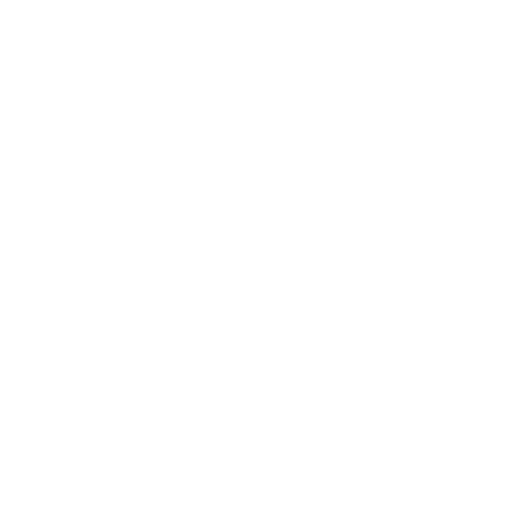
t = 0.00 s
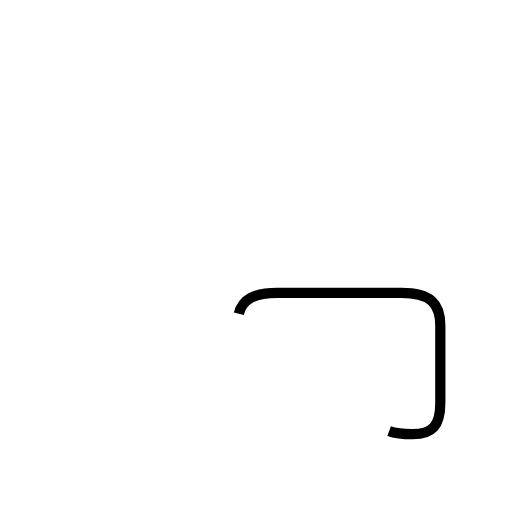
t = 1.12 s
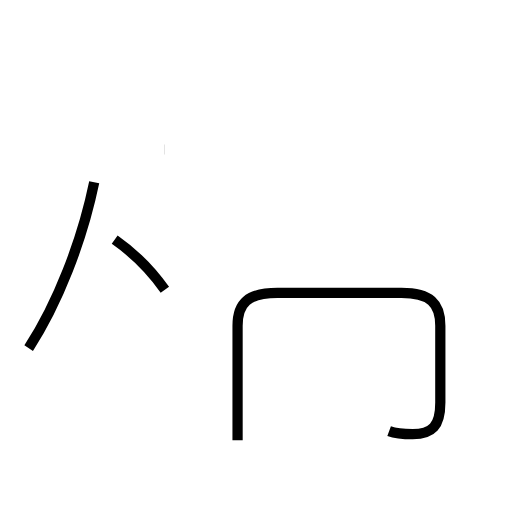
t = 2.22 s
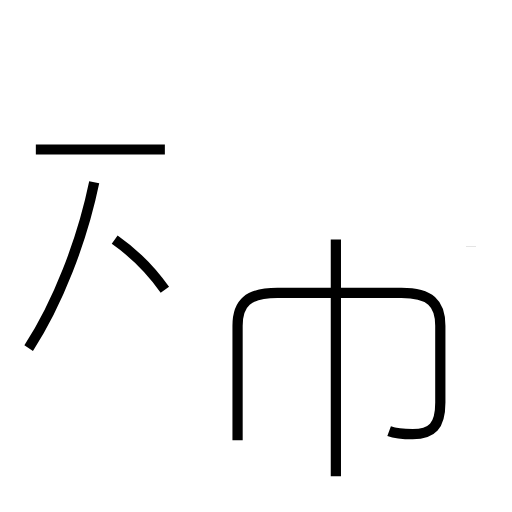
t = 3.29 s
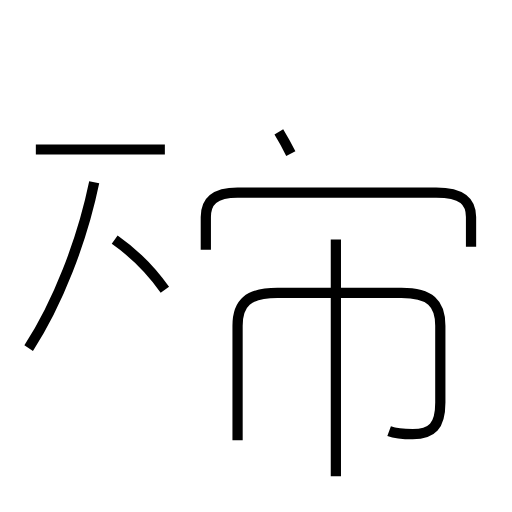
t = 4.41 s
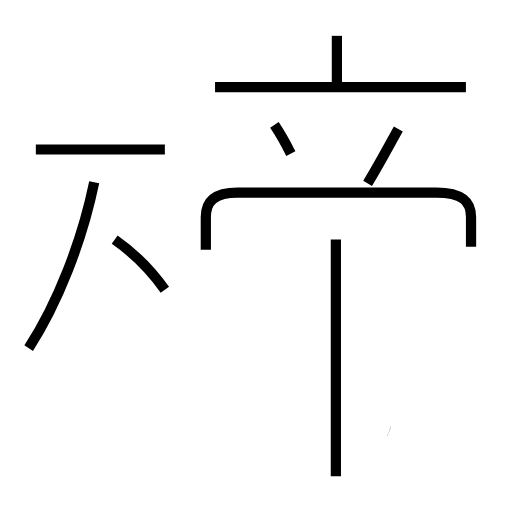
t = 5.50 s

The animated SVG that drew these frames (rendered in a browser with its animation timeline set to each time). Animation: 10 SMIL elements (animate=10); one cycle of 5.50 s.

<?xml version='1.0' encoding='utf-8'?>
<svg viewBox="0.0 -6.0 50.0 50.0" version="1.1" xmlns="http://www.w3.org/2000/svg"><rect x="-1000" y="-1000" width="2000" height="2000" stroke="white" fill="white" /><g style="fill:none;stroke:#000000;stroke-width:1"><path d="M 38.0 -1.9 C 38.8 -1.6 39.5 -1.6 40.3 -1.6 C 42.2 -1.6 43.0 -2.4 43.0 -4.7 L 43.0 -12.2 C 43.0 -14.4 42.0 -15.4 39.2 -15.4 L 27.1 -15.4 C 24.2 -15.4 23.2 -14.4 23.2 -12.2 L 23.2 -1.0 " transform="translate(0.0 38.0)" stroke-dasharray="49.549826125284625" stroke-dashoffset="49.549826125284625"><animate attributeName="stroke-dashoffset" from="49.549826125284625" to="0" dur="1.4864947837585387s" begin="0s; anim_end.end" fill="freeze" id="anim0" /></path><path d="M 2.8 -10.0 C 5.6 -14.3 8.0 -20.4 9.2 -26.2 " transform="translate(0.0 38.0)" stroke-dasharray="17.510188573472423" stroke-dashoffset="17.510188573472423"><animate attributeName="stroke-dashoffset" from="17.510188573472423" to="0" dur="0.5253056572041727s" begin="anim0.end" fill="freeze" id="anim1" /></path><path d="M 16.1 -15.7 C 14.9 -17.4 13.2 -19.2 11.2 -20.6 " transform="translate(0.0 38.0)" stroke-dasharray="6.962814088416017" stroke-dashoffset="6.962814088416017"><animate attributeName="stroke-dashoffset" from="6.962814088416017" to="0" dur="0.2088844226524805s" begin="anim1.end" fill="freeze" id="anim2" /></path><path d="M 16.1 -29.4 L 3.5 -29.4 " transform="translate(0.0 38.0)" stroke-dasharray="12.600000000000001" stroke-dashoffset="12.600000000000001"><animate attributeName="stroke-dashoffset" from="12.600000000000001" to="0" dur="0.378s" begin="anim2.end" fill="freeze" id="anim3" /></path><path d="M 32.8 2.5 L 32.8 -20.6 " transform="translate(0.0 38.0)" stroke-dasharray="23.1" stroke-dashoffset="23.1"><animate attributeName="stroke-dashoffset" from="23.1" to="0" dur="0.6930000000000001s" begin="anim3.end" fill="freeze" id="anim4" /></path><path d="M 46.0 -19.9 L 46.0 -22.8 C 46.0 -24.3 45.2 -25.2 42.6 -25.2 L 23.2 -25.2 C 20.9 -25.2 20.1 -24.3 20.1 -22.8 L 20.1 -19.6 " transform="translate(0.0 38.0)" stroke-dasharray="34.77782166824958" stroke-dashoffset="34.77782166824958"><animate attributeName="stroke-dashoffset" from="34.77782166824958" to="0" dur="1.0433346500474874s" begin="anim4.end" fill="freeze" id="anim5" /></path><path d="M 28.4 -29.0 C 27.9 -30.0 27.4 -30.9 26.8 -31.8 " transform="translate(0.0 38.0)" stroke-dasharray="3.2270621052225303" stroke-dashoffset="3.2270621052225303"><animate attributeName="stroke-dashoffset" from="3.2270621052225303" to="0" dur="0.0968118631566759s" begin="anim5.end" fill="freeze" id="anim6" /></path><path d="M 35.9 -26.1 C 37.0 -27.9 38.0 -29.8 38.9 -31.4 " transform="translate(0.0 38.0)" stroke-dasharray="6.090656227320376" stroke-dashoffset="6.090656227320376"><animate attributeName="stroke-dashoffset" from="6.090656227320376" to="0" dur="0.18271968681961126s" begin="anim6.end" fill="freeze" id="anim7" /></path><path d="M 45.5 -35.5 L 21.0 -35.5 " transform="translate(0.0 38.0)" stroke-dasharray="24.5" stroke-dashoffset="24.5"><animate attributeName="stroke-dashoffset" from="24.5" to="0" dur="0.735s" begin="anim7.end" fill="freeze" id="anim8" /></path><path d="M 32.9 -35.5 L 32.9 -40.5" transform="translate(0.0 38.0)" stroke-dasharray="5.0" stroke-dashoffset="5.0"><animate attributeName="stroke-dashoffset" from="5.0" to="0" dur="0.15s" begin="anim8.end" fill="freeze" id="anim_end" /></path></g></svg>
